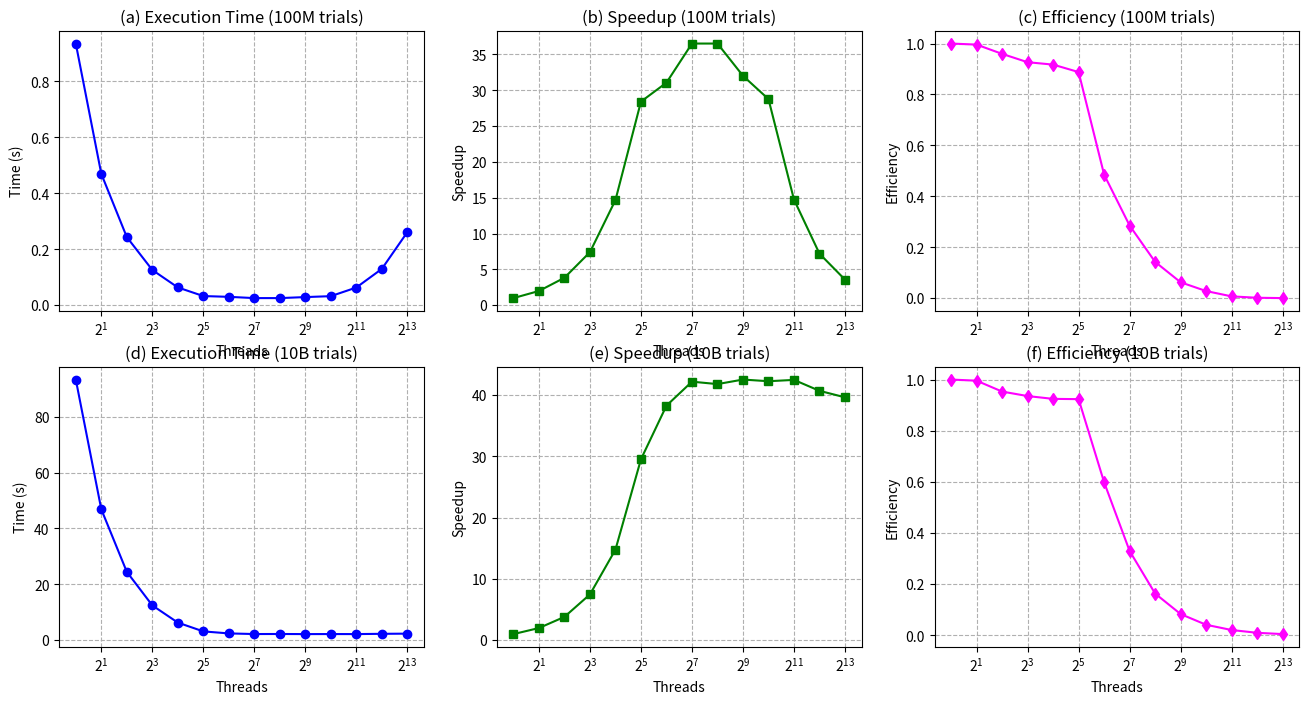
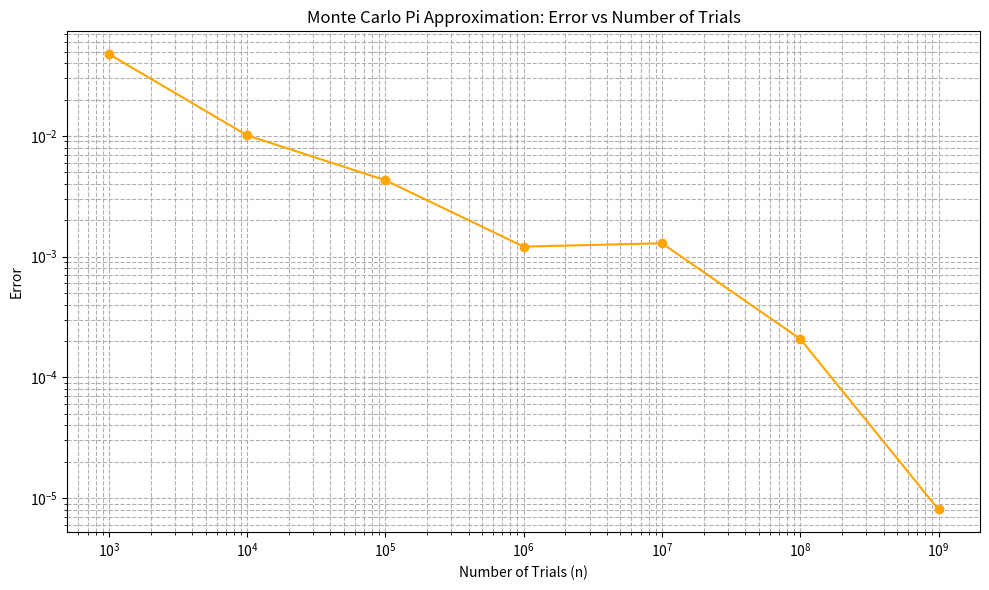

Recreate these plots in Python, in order.
import matplotlib.pyplot as plt

# --- Dataset 1: 100 million trials ---
threads_100M = [1,2,4,8,16,32,64,128,256,512,1024,2048,4096,8192]
time_100M = [0.9349,0.4694,0.2436,0.1261,0.0637,0.0329,0.0301,0.0256,
             0.0256,0.0292,0.0325,0.0634,0.1299,0.2613]

speedup_100M = [time_100M[0]/t for t in time_100M]
efficiency_100M = [s/p for s,p in zip(speedup_100M, threads_100M)]

# --- Dataset 2: 10 billion trials ---
threads_10B = [1,2,4,8,16,32,64,128,256,512,1024,2048,4096,8192]
time_10B = [93.3185,46.8691,24.4800,12.4698,6.3088,3.1582,2.4364,2.2104,
            2.2313,2.1924,2.2066,2.1953,2.2915,2.3529]

speedup_10B = [time_10B[0]/t for t in time_10B]
efficiency_10B = [s/p for s,p in zip(speedup_10B, threads_10B)]

# --- Create figure with 2 rows of 3 subplots each ---
fig, axs = plt.subplots(2, 3, figsize=(16,8))

# --- Row 1: 100M trials ---
axs[0,0].plot(threads_100M, time_100M, 'o-', color='blue')
axs[0,0].set_xscale('log', base=2)
axs[0,0].set_xlabel('Threads')
axs[0,0].set_ylabel('Time (s)')
axs[0,0].set_title('(a) Execution Time (100M trials)')
axs[0,0].grid(True, which="both", ls="--")

axs[0,1].plot(threads_100M, speedup_100M, 's-', color='green')
axs[0,1].set_xscale('log', base=2)
axs[0,1].set_xlabel('Threads')
axs[0,1].set_ylabel('Speedup')
axs[0,1].set_title('(b) Speedup (100M trials)')
axs[0,1].grid(True, which="both", ls="--")

axs[0,2].plot(threads_100M, efficiency_100M, 'd-', color='magenta')
axs[0,2].set_xscale('log', base=2)
axs[0,2].set_xlabel('Threads')
axs[0,2].set_ylabel('Efficiency')
axs[0,2].set_title('(c) Efficiency (100M trials)')
axs[0,2].grid(True, which="both", ls="--")

# --- Row 2: 10B trials ---
axs[1,0].plot(threads_10B, time_10B, 'o-', color='blue')
axs[1,0].set_xscale('log', base=2)
axs[1,0].set_xlabel('Threads')
axs[1,0].set_ylabel('Time (s)')
axs[1,0].set_title('(d) Execution Time (10B trials)')
axs[1,0].grid(True, which="both", ls="--")

axs[1,1].plot(threads_10B, speedup_10B, 's-', color='green')
axs[1,1].set_xscale('log', base=2)
axs[1,1].set_xlabel('Threads')
axs[1,1].set_ylabel('Speedup')
axs[1,1].set_title('(e) Speedup (10B trials)')
axs[1,1].grid(True, which="both", ls="--")

axs[1,2].plot(threads_10B, efficiency_10B, 'd-', color='magenta')
axs[1,2].set_xscale('log', base=2)
axs[1,2].set_xlabel('Threads')
axs[1,2].set_ylabel('Efficiency')
axs[1,2].set_title('(f) Efficiency (10B trials)')
axs[1,2].grid(True, which="both", ls="--")


import matplotlib.pyplot as plt

# Data
trials = [1000, 10000, 100000, 1000000, 10000000, 100000000, 1000000000]
error = [4.76e-02, 1.01e-02, 4.29e-03, 1.21e-03, 1.29e-03, 2.08e-04, 8.04e-06]

# Plot Error vs Number of Trials
plt.figure(figsize=(10,6))
plt.plot(trials, error, 'o-', color='orange')
plt.xscale('log')  # log scale for number of trials
plt.yscale('log')  # optional: log scale for error to better show small values
plt.xlabel('Number of Trials (n)')
plt.ylabel('Error')
plt.title('Monte Carlo Pi Approximation: Error vs Number of Trials')
plt.grid(True, which="both", ls="--")
#plt.show()


plt.tight_layout(w_pad=100000)
plt.show()
